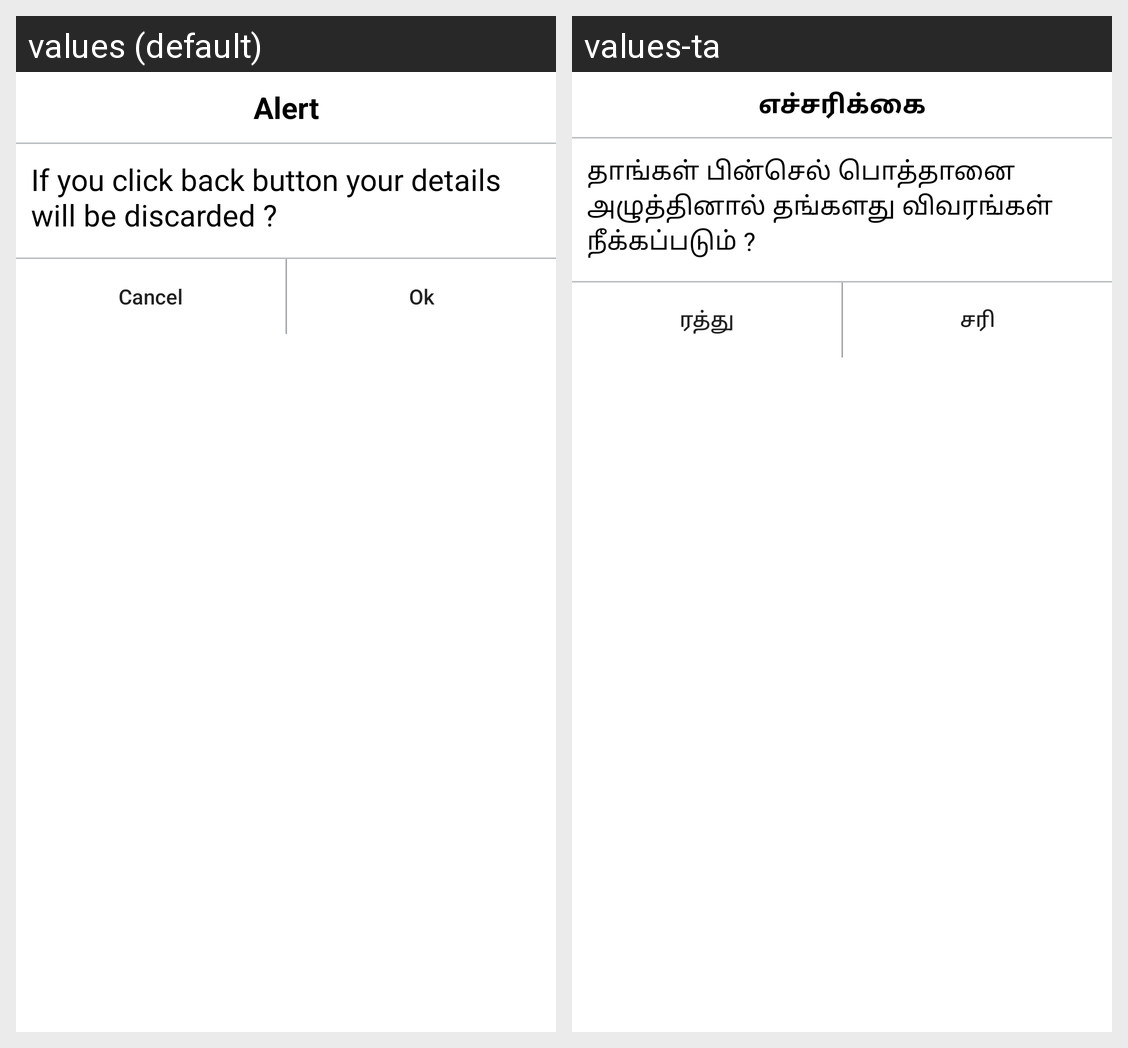

Locale-by-locale string values for the Android screen shown in this grid:
Android screen res/layout/dialog_farmer_alert.xml rendered under 2 locales, left to right: values (default), values-ta. Device: Nexus 5 (rendered at 1080×1920; each locale shown at half size, 540×960, under a caption strip naming it); theme AppTheme.
Strings drawn on this screen, with the default value and each locale's value (text and hints the layout hard-codes, and strings that could not be matched under every locale, appear in the picture but are not listed):

alert
  values: Alert
  values-ta: எச்சரிக்கை

alert_farmer
  values: If you click back button your details will be discarded ?
  values-ta: தாங்கள் பின்செல் பொத்தானை அழுத்தினால் தங்களது விவரங்கள் நீக்கப்படும் ?

txt_cancel
  values: Cancel
  values-ta: ரத்து

txt_ok
  values: Ok
  values-ta: சரி
